Dataset: seg_dataset (GitHub, sole12343/JLU-ONFH-Dataset). Classes: health, onfh.

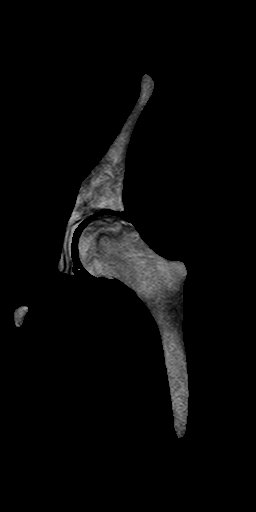
Label: onfh

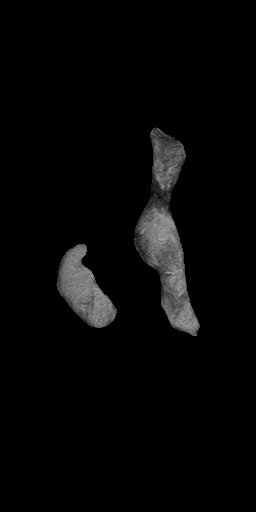
Label: health

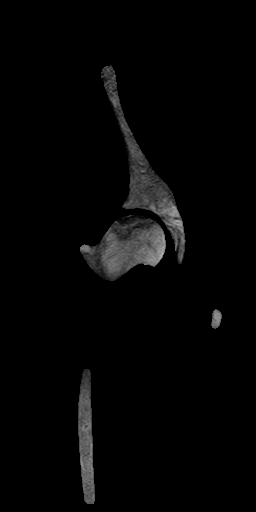
Label: onfh

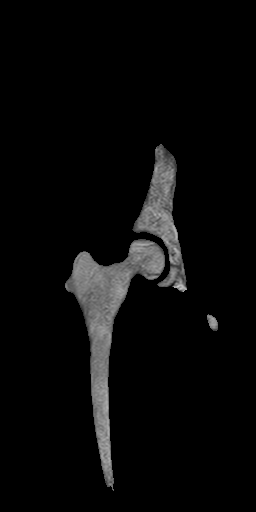
Label: health

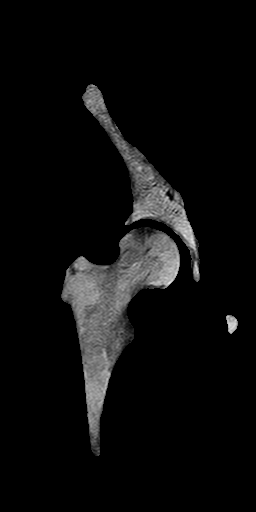
Label: onfh

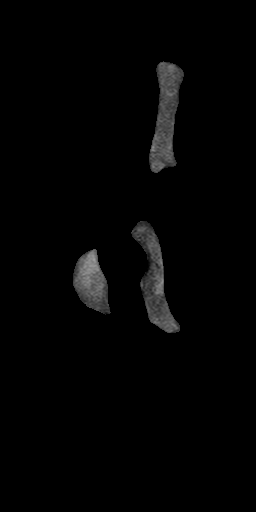
Label: health
